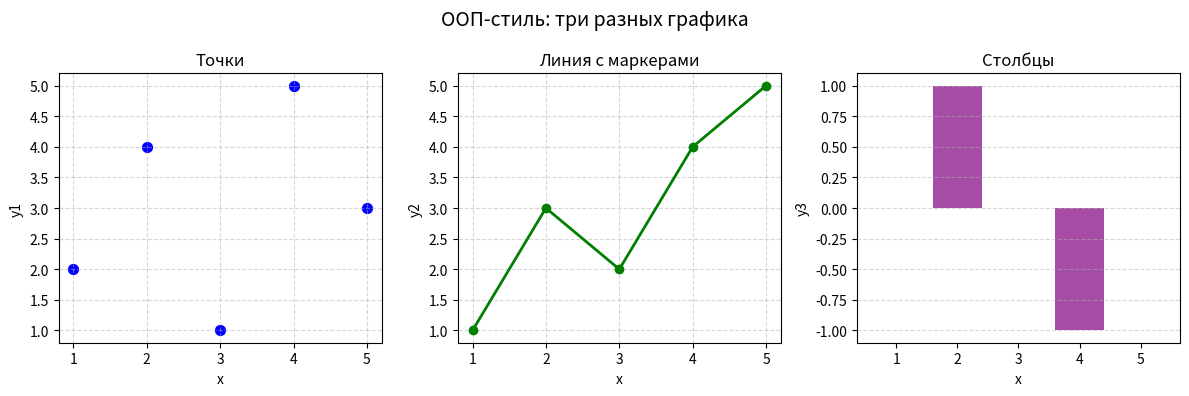

Generate this figure with matplotlib:
import matplotlib.pyplot as plt
import numpy as np

# Минимальные данные
x = [1, 2, 3, 4, 5]
y1 = [2, 4, 1, 5, 3]
y2 = [1, 3, 2, 4, 5]
y3 = [np.sin(i) for i in np.linspace(0, 2*np.pi, 5)]

# Создаём фигуру и три оси: 1 строка, 3 столбца
fig, axes = plt.subplots(1, 3, figsize=(12, 4))

# ─── График 1: точечная диаграмма ───────────────────────
axes[0].scatter(x, y1, color='blue', s=50)
axes[0].set_title('Точки')
axes[0].set_xlabel('x')
axes[0].set_ylabel('y1')
axes[0].grid(True, linestyle='--', alpha=0.5)

# ─── График 2: линейный график ──────────────────────────
axes[1].plot(x, y2, color='green', marker='o', linewidth=2)
axes[1].set_title('Линия с маркерами')
axes[1].set_xlabel('x')
axes[1].set_ylabel('y2')
axes[1].grid(True, linestyle='--', alpha=0.5)

# ─── График 3: гистограмма ──────────────────────────────
axes[2].bar(x, y3, color='purple', alpha=0.7)
axes[2].set_title('Столбцы')
axes[2].set_xlabel('x')
axes[2].set_ylabel('y3')
axes[2].grid(True, axis='y', linestyle='--', alpha=0.5)

# ─── Общие настройки ────────────────────────────────────
fig.suptitle('ООП-стиль: три разных графика', fontsize=14)
fig.tight_layout()  # автоматически подгоняет отступы

# Показываем
plt.show()